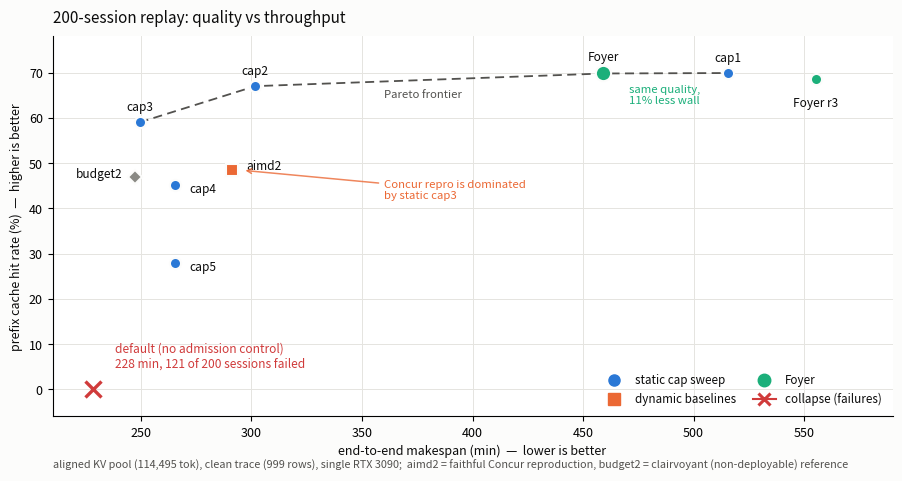

The matplotlib source for this figure: (Note: this script raises an exception after producing the figure.)
#!/usr/bin/env python3
"""Figure: the headline result — quality vs throughput Pareto, 200-session tier.

x = end-to-end makespan (minutes, lower is better)
y = prefix cache hit rate (%, higher is better)

Points: the static concurrency sweep (cap1..cap5), the faithful Concur reproduction
(aimd2), the clairvoyant reservation baseline (budget2), and Foyer. Uncontrolled
("default") collapses with 121 failed steps and is marked as such.

Data: paper draft §5.2, aligned KV pool, night200 clean trace.
"""
import sys
import matplotlib
matplotlib.use("Agg")
import matplotlib.pyplot as plt

SURFACE = "#fcfcfb"
TXT, TXT2 = "#0b0b0b", "#52514e"
BLUE = "#2a78d6"      # static sweep
ORANGE = "#eb6834"    # dynamic baselines
AQUA = "#1baf7a"      # Foyer
RED = "#d03b3b"       # collapse (status)
GREY = "#8a8984"
GRID = "#e5e4e0"

plt.rcParams.update({"font.size": 9, "text.color": TXT, "figure.facecolor": SURFACE})

fig = plt.figure(figsize=(10.5, 5.0))
ax = fig.add_axes([0.075, 0.12, 0.80, 0.76])

pts = [
    # name, wall_min, hit%, color, marker, label offset (dx, dy), size, ha
    ("cap1",    515.7, 69.9, BLUE,   "o", (0, 11),   8, "center"),
    ("cap2",    301.7, 67.0, BLUE,   "o", (0, 11),   8, "center"),
    ("cap3",    249.4, 59.0, BLUE,   "o", (0, 11),   8, "center"),
    ("cap4",    265.6, 45.1, BLUE,   "o", (10, -3),  8, "left"),
    ("cap5",    265.5, 28.0, BLUE,   "o", (10, -3),  8, "left"),
    ("aimd2",   291.4, 48.4, ORANGE, "s", (10, 3),   8, "left"),
    ("budget2", 247.4, 46.9, GREY,   "D", (-9, 2),   7, "right"),
    ("Foyer",   459.1, 69.8, AQUA,   "o", (0, 12),   11, "center"),
    ("Foyer r3", 555.3, 68.6, AQUA,  "o", (0, -17),  8, "center"),
]
for name, w, h, c, m, off, size, ha in pts:
    ax.plot([w], [h], marker=m, markersize=size, color=c,
            markeredgecolor=SURFACE, markeredgewidth=1.5, zorder=5,
            linestyle="none")
    ax.annotate(name, (w, h), textcoords="offset points", xytext=off,
                fontsize=8.6, color=TXT, ha=ha, va="center", zorder=6)

# collapse point
ax.plot([228.1], [0.0], marker="x", markersize=11, color=RED,
        markeredgewidth=2.4, zorder=5)
ax.annotate("default (no admission control)\n228 min, 121 of 200 sessions failed",
            (228.1, 0.0), textcoords="offset points", xytext=(16, 16),
            fontsize=8.6, color=RED, zorder=6)

# Pareto frontier through the non-dominated deployable points
front = [(249.4, 59.0), (301.7, 67.0), (459.1, 69.8), (515.7, 69.9)]
ax.plot([p[0] for p in front], [p[1] for p in front], color=TXT2, lw=1.3,
        linestyle=(0, (5, 3)), zorder=2)
ax.annotate("Pareto frontier", (360, 66.2), fontsize=8.2, color=TXT2,
            ha="left", va="top", zorder=3)

# the two comparisons worth saying out loud
ax.text(487, 67.4, "same quality,\n11% less wall", fontsize=8.2, color=AQUA,
        ha="center", va="top")
ax.annotate("Concur repro is dominated\nby static cap3", xy=(296, 48.4),
            xytext=(360, 44.0), fontsize=8.2, color=ORANGE, ha="left",
            va="center", zorder=6,
            arrowprops=dict(arrowstyle="->", color=ORANGE, lw=1.1, alpha=0.8))

ax.set_xlim(210, 590)
ax.set_ylim(-6, 78)
ax.set_xlabel("end-to-end makespan (min)  —  lower is better", color=TXT)
ax.set_ylabel("prefix cache hit rate (%)  —  higher is better", color=TXT)
ax.set_title("200-session replay: quality vs throughput", fontsize=11, loc="left",
             color=TXT, pad=10)
ax.grid(color=GRID, lw=0.7)
ax.set_axisbelow(True)
for s in ("top", "right"):
    ax.spines[s].set_visible(False)

from matplotlib.lines import Line2D
ax.legend(handles=[
    Line2D([], [], marker="o", color="none", markerfacecolor=BLUE,
           markeredgecolor=BLUE, markersize=8, label="static cap sweep"),
    Line2D([], [], marker="s", color="none", markerfacecolor=ORANGE,
           markeredgecolor=ORANGE, markersize=8, label="dynamic baselines"),
    Line2D([], [], marker="o", color="none", markerfacecolor=AQUA,
           markeredgecolor=AQUA, markersize=9, label="Foyer"),
    Line2D([], [], marker="x", color=RED, markersize=9, markeredgewidth=2.2,
           label="collapse (failures)"),
], loc="lower right", fontsize=8.4, frameon=False, ncol=2,
   bbox_to_anchor=(1.0, 0.0), columnspacing=1.4)

fig.text(0.075, 0.015, "aligned KV pool (114,495 tok), clean trace (999 rows), single RTX 3090;  "
                       "aimd2 = faithful Concur reproduction, budget2 = clairvoyant (non-deployable) reference",
         fontsize=7.8, color=TXT2)

out = sys.argv[1] if len(sys.argv) > 1 else "/root/paper/foyer/paper/figs/fig_pareto_200.png"
fig.savefig(out, dpi=200, facecolor=SURFACE)
print("saved", out)
